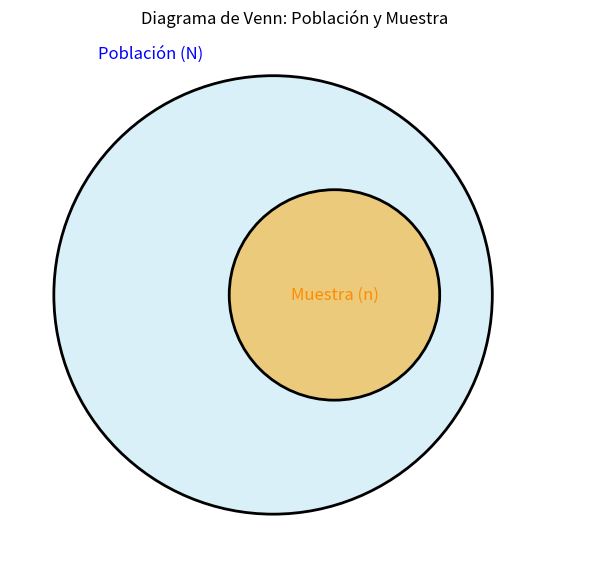

Generate this figure with matplotlib:
# venn_poblacion_muestra.py
import matplotlib.pyplot as plt
from matplotlib.patches import Circle

# --- Parámetros ---
r_poblacion = 2.5      # radio del círculo de la población
r_muestra = 1.2        # radio del círculo de la muestra
c_poblacion = (0, 0)   # centro de la población
c_muestra = (0.7, 0)   # centro de la muestra (dentro de población)
salida_png = "venn_poblacion_muestra.png"
# -------------------

fig, ax = plt.subplots(figsize=(6, 6))

# Círculo de Población
poblacion = Circle(c_poblacion, r_poblacion, alpha=0.3, color="skyblue")
ax.add_patch(poblacion)
ax.add_patch(Circle(c_poblacion, r_poblacion, fill=False, linewidth=2))

# Círculo de Muestra
muestra = Circle(c_muestra, r_muestra, alpha=0.5, color="orange")
ax.add_patch(muestra)
ax.add_patch(Circle(c_muestra, r_muestra, fill=False, linewidth=2))

# Etiquetas
ax.text(-2, 2.7, "Población (N)", fontsize=12, color="blue")
ax.text(c_muestra[0], c_muestra[1], "Muestra (n)", fontsize=12,
        color="darkorange", ha="center", va="center")

# Formato del gráfico
ax.set_aspect('equal', 'box')
ax.set_xlim(-3, 3.5)
ax.set_ylim(-3, 3)
ax.axis('off')
ax.set_title("Diagrama de Venn: Población y Muestra")

# Guardar y mostrar
plt.tight_layout()
plt.savefig(salida_png, dpi=200, bbox_inches="tight")
print(f"Guardado en: {salida_png}")
plt.show()
